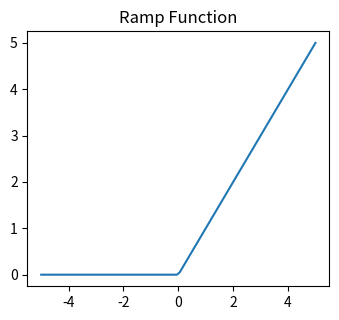

Write the Python code that produced this figure.
import numpy as np
import matplotlib.pyplot as plt
def identity(x):
    return x
# Sample array of numbers from -5 to 5
x = np.linspace(-5, 5, 100)
# Applying the activation functions to the sample array
y_identity = identity(x)
# Plotting the graphs
def ramp(x):
    return max(0, x)
y_ramp = np.array([ramp(xi) for xi in x])
plt.figure(figsize=(10, 6))
plt.subplot(2, 3, 5)
plt.plot(x, y_ramp)
plt.title("Ramp Function")
plt.tight_layout()
plt.show()